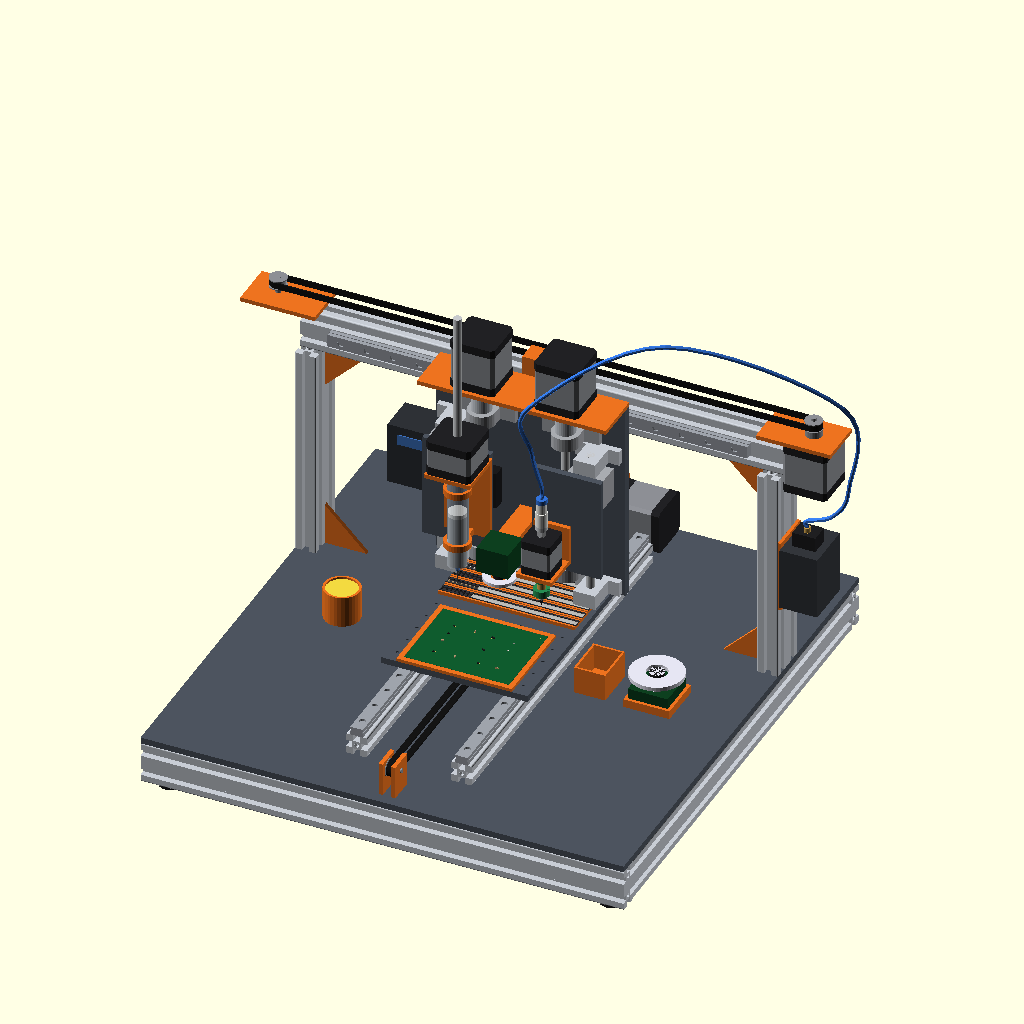
Cell 1: rendered with the file's own defaults.
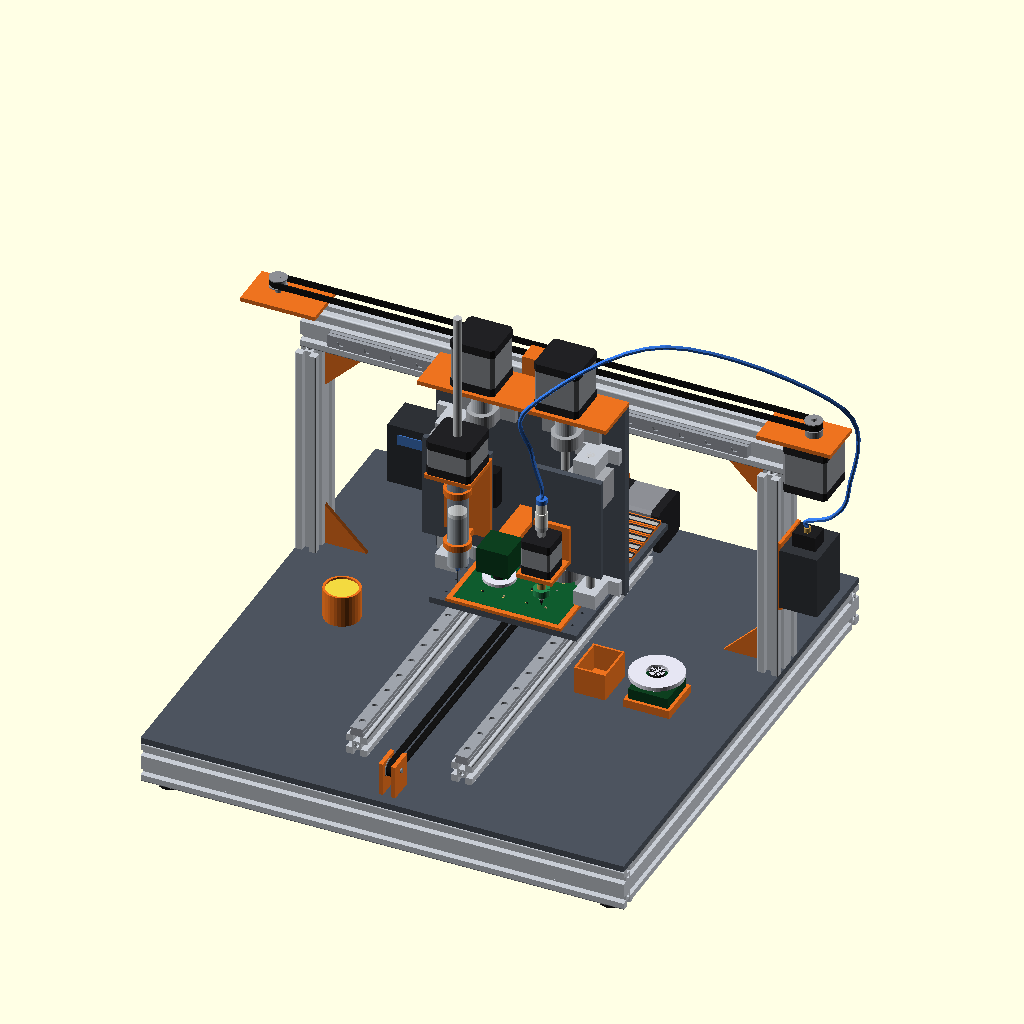
Cell 2 — pose_y set to 200, the other parameters unchanged.
All cells are drawn from the same view direction (rotation 55°, 0°, 25°, orthographic, colour scheme Cornfield), but the view is re-fitted for each cell, so position and scale can differ between cells as well as the parameter.
OpenSCAD source file hardware/pnp-200/pnp_200.scad:
// PnP-200: desktop pick-and-place machine with solder-paste dispenser
// Concept assembly, parametric.
//
// Kinematics
//   Y  bed (board plane) moves front/back, 200 mm travel
//   X  tool carriage moves left/right on a fixed gantry, 230 mm travel
//   Z1 vacuum nozzle up/down, 40 mm, plus C rotation (hollow-shaft NEMA 11)
//   Z2 paste syringe up/down, 40 mm; the plunger is pushed by a NEMA 17 linear stepper
//   Each Z: T8 lead screw in two KP08 bearings + anti-backlash nut, guided by an
//   8 mm rod in two SK8 supports with an SCS8UU bearing block
//
// Units: mm. +X right, +Y toward the back, +Z up.
// Origin: centre of the frame footprint at table level.
// The tool line (nozzle, syringe and top camera axes) is the plane Y = 0,
// so a bed-local point (u, v) is under a tool when bed_y = -v.
//
// OpenSCAD 2021.01 or newer. F5 to preview. View > Animate (FPS 10, Steps 200)
// with animate = true runs the motion loop. Pose values are in the Customizer.

/* [Pose, machine coordinates] */
// Bed position Y (0 = bed fully forward)
pose_y = 100; // [0:1:200]
// Carriage position X (0 = far left)
pose_x = 115; // [0:1:230]
// Nozzle plunge below safe height
pose_z_nozzle = 0; // [0:0.5:40]
// Syringe plunge below safe height
pose_z_paste = 0; // [0:0.5:40]
// Nozzle rotation C in degrees
pose_c = 0; // [-180:1:180]
// Drive the pose from $t (View > Animate)
animate = false;

/* [Display] */
show_envelope = false;
show_parts_on_board = true;

/* [Hidden] */
$fn = 32;
E = 0.01;

// ---------------------------------------------------------------- travel
Y_TRAVEL = 200;
X_TRAVEL = 230;
Z_TRAVEL = 40;

// ---------------------------------------------------------------- frame
FRAME_W = 460;            // X
FRAME_D = 480;            // Y
FOOT_H = 8;
BASE_H = 40;              // 2040 extrusion standing on edge
PLATE_T = 6;              // cast tooling plate
Z_BASE_TOP = FOOT_H + BASE_H;        // 48
Z_PLATE = Z_BASE_TOP + PLATE_T;      // 54, top of base plate

// ---------------------------------------------------------------- linear guides
// HIWIN MGN catalogue values: rail width WR, rail height HR,
// block width W, overall length L, steel body length L1, assembly height H, H1, rail hole pitch P.
MGN12 = [12, 8, 27, 45.4, 32.4, 13, 3, 25];
MGN9  = [ 9, 6.5, 20, 39.9, 28.9, 10, 2, 20];
function g_WR(g) = g[0];
function g_HR(g) = g[1];
function g_W(g)  = g[2];
function g_L(g)  = g[3];
function g_L1(g) = g[4];
function g_H(g)  = g[5];
function g_H1(g) = g[6];
function g_P(g)  = g[7];

// ---------------------------------------------------------------- Y axis (bed)
Y_RAIL_X = 50;            // rails at X = +/-50
Y_RAIL_LEN = 370;                     // blocks reach +/-178; ends clear the Y motor at Y = 197
RISER_H = 20;             // 2020 riser under each Y rail
Z_YRAIL = Z_PLATE + RISER_H;          // 74, rail seat
BED_W = 140;              // narrow bed: board at the front, tape strips across the back
BED_D = 186;              // bed ends reach Y = +/-193; the Y motor starts at 197
BED_T = 6;
Z_BED = Z_YRAIL + g_H(MGN12);         // 87, bed underside
Z_BED_TOP = Z_BED + BED_T;            // 93
Y_BLOCK_OFF = 55;                     // bearing blocks at bed-local Y = +/-55
Y_PULLEY_Y = 218;                     // drive pulley (back) and idler (front)
Z_YBELT = 76;                         // belt loop centre height

// ---------------------------------------------------------------- board and feeders (bed-local)
FIX_T = 3;
FIX_RIM = 5;
PCB_W = 100;
PCB_D = 80;
PCB_T = 1.6;
PCB_C = [0, -48];                     // front half of the bed
Z_PCB_TOP = Z_BED_TOP + FIX_T;        // 96
FEEDER_N = 6;                         // strips across the bed (tape runs along X)
FEEDER_Y0 = 20;                       // first strip centre, bed-local Y
FEEDER_PITCH = 13;
FEEDER_X = [-65, 65];
Z_TAPE_TOP = Z_BED_TOP + 4;           // 97
TAPE_POCKET_PITCH = 4;                // EIA-481, 8 mm tape
TAPE_PART_OFF = -1.25;                // pocket centre from strip centre (1.75 + 3.5 from the hole-side edge)

// ---------------------------------------------------------------- gantry
POST_X = FRAME_W/2 - 10;              // 220, post centre
TOOL_Y = 0;
ZC_FRONT = 24;                        // Z plate front face (tools mount here)
ZC_T = 6;                             // Z plate thickness

// Z guide and drive for each head (the photographed parts), behind the Z plate.
SCS8UU  = [34, 30, 22, 11];           // bearing block: width X, length Z, height Y, shaft height
SK8     = [42, 14, 32.8, 20, 21];     // shaft support: width X, thickness Z, height Y, shaft height, tower width
KP08    = [55, 13, 28, 15];           // pillow block: length X, width Z, height Y, centre height
NUT_BLK = [34, 36, 12];               // anti-backlash nut block (OpenBuilds type): X, Z, Y
COUPLER = [19, 25];                   // flexible coupler 5 x 8 mm: diameter, length
SCS_SPACER = 3;                       // under the SCS8UU, so the SK8 clears the Z plate
ROD_DX = 26;                          // guide rod beside the screw, on the outer side of each head
ROD_Y = ZC_FRONT + ZC_T + SCS_SPACER + SCS8UU[3];   // 44
MAIN_FRONT = ROD_Y + SK8[3];          // 64, main carriage plate front face
SCREW_Y = MAIN_FRONT - KP08[3];       // 49
NUT_SPACER = SCREW_Y - NUT_BLK[2]/2 - (ZC_FRONT + ZC_T);   // 13, under the nut block
MAIN_T = 8;
XRAIL_SEAT = MAIN_FRONT + MAIN_T + g_H(MGN12); // 85, beam front face
BEAM_Y = XRAIL_SEAT + 10;             // 95, beam centre (20 deep)
Z_BEAM = 280;                         // beam centre (40 tall)
Z_POST_TOP = Z_BEAM - 20;             // 260
TOOL_DX = 40;                         // nozzle at +40, syringe at -40
Z_TIP_SAFE = 121;                     // tool tip height at Z = 0
Z_TIP_LOW = Z_TIP_SAFE - Z_TRAVEL;    // 81
// Moving parts are placed above the tool tip; fixed parts in machine Z.
ZP_Z = [25, 125];                     // Z plate, above the tip
NUT_Z0 = 56;                          // nut block bottom, above the tip
SCS_Z0 = NUT_Z0 + NUT_BLK[1];         // 92, SCS8UU bottom, above the tip
KP08_BOT_Z = Z_TIP_LOW + NUT_Z0 - 2 - KP08[1];       // 122, just below the nut at full plunge
SK8_BOT_Z  = KP08_BOT_Z - 1 - SK8[1];                // 107
SK8_TOP_Z  = Z_TIP_SAFE + SCS_Z0 + SCS8UU[1] + 2;    // 245, just above the SCS8UU at safe height
KP08_TOP_Z = SK8_TOP_Z + SK8[1] + 1;                 // 260
COUPLER_Z  = KP08_TOP_Z + KP08[1] + 1;               // 274
MAIN_W = 180;
MAIN_Z = [SK8_BOT_Z - 2, COUPLER_Z + COUPLER[1] + 1];   // [105, 300]
SCREW_Z = [KP08_BOT_Z - 2, COUPLER_Z + COUPLER[1]/2];   // T8 screw cut to about 165 mm
ROD_Z = [SK8_BOT_Z, SK8_TOP_Z + SK8[1]];               // 8 mm rod cut to about 152 mm
// Motors (see README, "Motors and drivers")
XY_MOTOR_L = 48;                      // Lin Engineering WO-4209L-01P: NEMA 17, 0.9 deg, 1.7 A, 48 mm body (StepperOnline 17HM19-2004S equivalent)
Z_MOTOR_L = 48;                       // same motor on each Z screw (5 mm shaft into the 5 x 8 coupler)
T8_LEAD = 8;                          // Tr8x8, the usual lead for OpenBuilds-type nut blocks; confirm yours
X_PULLEY_X = 255;                     // clear of the beam end (230) by the motor half-width
Z_XBELT = 315;

// ---------------------------------------------------------------- fixed stations on the tool line
BOTTOM_CAM_X = 150;
PURGE_X = -150;
REJECT_X = 95;

// ---------------------------------------------------------------- nozzle head (C axis)
// OUKEDA OK28ZK34-084B-HM5 as photographed: 28 mm frame, 35.6 mm measured over body and
// front boss, hollow shaft, rotary push-in fitting for 4 mm tube on the rear M5 thread.
// Juki-type holder with a Juki 500-series nozzle below. Sizes other than the caliper reading
// are scaled from the photos (+/- 2 mm).
C_MOTOR_S = 28;
C_MOTOR_L = 35.6;                     // measured: body 34 + front boss 1.6
C_MOTOR_BOSS = 1.6;
NOZ_MOTOR_Z = 37;                     // bottom of the motor boss above the nozzle tip
C_REAR_STACK = 39.9;                  // sleeve, hex, bearing, rotary body, fitting, collar
NOZ_TOP = NOZ_MOTOR_Z + C_MOTOR_L + C_REAR_STACK;   // 112.5, top of the push-in fitting above the tip
PUMP_IN = [251, BEAM_Y - 5, 209];     // hose port on the valve, outside the right post

// ---------------------------------------------------------------- paste head
// AFDE 42SH3402Y-200N as photographed: NEMA 17 non-captive linear stepper (lead screw through
// the motor), 34 mm body, 200 mm screw. It pushes the syringe plunger.
PASTE_MOTOR_L = 34;
PASTE_SCREW = [8, 200];               // diameter, length
PASTE_LEVEL = 0.6;                    // share of the barrel still full (model only)

// ---------------------------------------------------------------- colours
C_ALU    = [0.78, 0.80, 0.83];
C_PLATE  = [0.30, 0.33, 0.37];
C_RAIL   = [0.62, 0.64, 0.67];
C_BLOCK  = [0.42, 0.44, 0.47];
C_CAP    = [0.12, 0.12, 0.13];
C_MOTOR  = [0.13, 0.13, 0.14];
C_LAM    = [0.55, 0.56, 0.58];
C_PRINT  = [0.93, 0.45, 0.12];
C_BELT   = [0.08, 0.08, 0.08];
C_BRASS  = [0.80, 0.63, 0.30];
C_PCB    = [0.06, 0.36, 0.18];
C_PAD    = [0.86, 0.72, 0.36];
C_BARREL = [0.88, 0.92, 0.96, 0.45];
C_PASTE  = [0.55, 0.57, 0.58];
C_RUBBER = [0.10, 0.10, 0.10];
C_HOSE   = [0.20, 0.45, 0.85];
C_WHITE  = [0.94, 0.94, 0.92];
C_STEEL  = [0.78, 0.79, 0.80];
C_POM    = [0.10, 0.10, 0.11];
C_ZINC   = [0.66, 0.67, 0.69];
C_JUKI   = [0.15, 0.55, 0.32];

// ---------------------------------------------------------------- pose
function pose() = animate ? [
    lookup($t, [[0, 115], [0.45, 115], [0.55, 20], [0.72, 215], [0.85, 115], [1, 115]]),
    lookup($t, [[0, 100], [0.15, 10], [0.35, 190], [0.45, 100], [1, 100]]),
    lookup($t, [[0, 0], [0.86, 0], [0.89, 25], [0.92, 0], [1, 0]]),
    lookup($t, [[0, 0], [0.93, 0], [0.96, 25], [0.99, 0], [1, 0]]),
    lookup($t, [[0, 0], [0.86, 0], [1, 360]])
  ] : [pose_x, pose_y, pose_z_nozzle, pose_z_paste, pose_c];

assert(BED_D <= Y_TRAVEL, "bed deeper than Y travel: tools cannot reach its full depth");
assert(BED_D/2 + Y_TRAVEL/2 < Y_PULLEY_Y - 21.15, "bed hits the Y motor at the end of travel");
assert(MAIN_W/2 + X_TRAVEL/2 < POST_X - 10, "carriage hits the posts at end of X travel");
assert(Z_TIP_SAFE - Z_TRAVEL < Z_PCB_TOP, "Z travel does not reach the board");
assert(MAIN_FRONT - SK8[2] > ZC_FRONT + ZC_T, "SK8 support reaches into the Z plate");
assert(SCREW_Y - KP08[2] + KP08[3] > ZC_FRONT + ZC_T, "KP08 reaches into the Z plate");
assert(MAIN_Z[0] > Z_TAPE_TOP + 5, "carriage plate too close to the bed");

// =================================================================== helpers
module box(p0, p1) translate(p0) cube([p1[0]-p0[0], p1[1]-p0[1], p1[2]-p0[2]]);

// 20-series slot profile, a x b (multiples of 20), centred
module ext_profile(a, b) {
  difference() {
    offset(r=1.5) offset(delta=-1.5) square([a, b], center=true);
    for (i=[0:a/20-1], s=[-1,1]) translate([-a/2+10+20*i, s*(b/2-3)]) square([6.2, 6.01], center=true);
    for (j=[0:b/20-1], s=[-1,1]) translate([s*(a/2-3), -b/2+10+20*j]) square([6.01, 6.2], center=true);
    for (i=[0:a/20-1], j=[0:b/20-1]) translate([-a/2+10+20*i, -b/2+10+20*j]) circle(d=4.2, $fn=12);
  }
}
module ext_x(len, wy, hz) color(C_ALU) rotate([0,90,0]) linear_extrude(len, center=true) ext_profile(hz, wy);
module ext_y(len, wx, hz) color(C_ALU) rotate([-90,0,0]) linear_extrude(len, center=true) ext_profile(wx, hz);
module ext_z(len, wx, dy) color(C_ALU) linear_extrude(len) ext_profile(wx, dy);

// Linear guide rail along local X, seat at z = 0
module mgn_rail(g, len) {
  WR = g_WR(g); HR = g_HR(g); P = g_P(g);
  color(C_RAIL) difference() {
    translate([-len/2, -WR/2, 0]) cube([len, WR, HR]);
    for (s=[-1,1]) translate([-len/2-1, s*WR/2 - 0.6, HR*0.45]) cube([len+2, 1.2, HR*0.3]);
    for (x=[-len/2+P/2:P:len/2-P/4]) translate([x, 0, HR-2]) cylinder(d=WR*0.5, h=3, $fn=12);
  }
}
// Block on the rail, same local frame as mgn_rail
module mgn_block(g) {
  WR = g_WR(g); HR = g_HR(g); W = g_W(g); L = g_L(g); L1 = g_L1(g); H = g_H(g); H1 = g_H1(g);
  difference() {
    union() {
      color(C_BLOCK) translate([-L1/2, -W/2, H1]) cube([L1, W, H-H1]);
      color(C_CAP) for (s=[-1,1]) translate([s>0 ? L1/2 : -L/2, -W/2+0.6, H1+0.4]) cube([(L-L1)/2, W-1.2, H-H1-1.2]);
    }
    translate([-L, -WR/2-0.2, -1]) cube([2*L, WR+0.4, HR+1+0.2]);
    for (x=[-1,1]*L1*0.3, y=[-1,1]*W*0.37) translate([x, y, H-2]) cylinder(d=2.6, h=3, $fn=10);
  }
}

// NEMA stepper: mounting face at z = 0, body toward -z, shaft toward +z
module stepper(S, len, pilot_d, shaft_d, shaft_l, hollow=0) {
  c = S*0.12;
  module sq() offset(delta=c, chamfer=true) square(S-2*c, center=true);
  cap = min(8, len*0.25);
  color(C_MOTOR) {
    translate([0,0,-cap]) linear_extrude(cap) sq();
    translate([0,0,-len]) linear_extrude(cap) sq();
  }
  color(C_LAM) translate([0,0,-len+cap]) linear_extrude(len-2*cap) offset(delta=-0.3) sq();
  color(C_LAM) difference() {
    union() {
      cylinder(d=pilot_d, h=1.5);
      cylinder(d=shaft_d, h=shaft_l);
    }
    if (hollow > 0) translate([0,0,-1]) cylinder(d=hollow, h=shaft_l+2, $fn=12);
  }
}
module nema17(len=XY_MOTOR_L) stepper(42.3, len, 22, 5, 22);
// NEMA 11 external linear actuator: the ball screw is the motor shaft
module nema11_hollow() stepper(C_MOTOR_S, C_MOTOR_L - C_MOTOR_BOSS, 22, 5, 0.1, hollow=3);
module nema17_linear() stepper(42.3, PASTE_MOTOR_L, 22, PASTE_SCREW[0], 0.1);

// Z drive parts, in the carriage frame: front face of the carriage plate at y = MAIN_FRONT
module kp08(z) color(C_ZINC) translate([0, 0, z]) {
  box([-KP08[0]/2, MAIN_FRONT-5, 0], [KP08[0]/2, MAIN_FRONT, KP08[1]]);
  box([-13, SCREW_Y, 0], [13, MAIN_FRONT, KP08[1]]);
  translate([0, SCREW_Y, 0]) cylinder(d=2*(KP08[2]-KP08[3]), h=KP08[1]);
}
module sk8(z) color(C_ALU) translate([0, 0, z]) {
  box([-SK8[0]/2, MAIN_FRONT-6, 0], [SK8[0]/2, MAIN_FRONT, SK8[1]]);
  box([-SK8[4]/2, MAIN_FRONT-SK8[2], 0], [SK8[4]/2, MAIN_FRONT, SK8[1]]);
}

// GT2 pulley, 20 teeth: pitch diameter 20*2/pi = 12.73 mm, 40 mm per revolution
GT2_PD = 20*2/PI;
module gt2_pulley(w=7, hub=true) {
  color(C_LAM) {
    cylinder(d=GT2_PD, h=w, center=true);
    for (s=[-1,1]) translate([0,0,s*(w/2+0.5)]) cylinder(d=GT2_PD+4, h=1, center=true);
    if (hub) translate([0,0,-w/2-1-6]) cylinder(d=GT2_PD+3, h=6);
  }
}
// Closed belt around two equal pulleys D apart along local X, width along local Z
module belt_loop(D, w=6, t=1.4) {
  r = GT2_PD/2;
  color(C_BELT) linear_extrude(w, center=true) difference() {
    hull() for (x=[-D/2, D/2]) translate([x,0]) circle(r=r+t, $fn=40);
    hull() for (x=[-D/2, D/2]) translate([x,0]) circle(r=r, $fn=40);
  }
}

// =================================================================== frame
module frame() {
  // feet
  color(C_RUBBER) for (sx=[-1,1], sy=[-1,1]) translate([sx*(FRAME_W/2-20), sy*(FRAME_D/2-20), 0]) cylinder(d=24, h=FOOT_H);
  // base rectangle: 2040 on edge
  zc = FOOT_H + BASE_H/2;
  for (s=[-1,1]) translate([0, s*(FRAME_D/2-10), zc]) ext_x(FRAME_W, 20, 40);
  for (s=[-1,1]) translate([s*(FRAME_W/2-10), 0, zc]) ext_y(FRAME_D-40, 20, 40);
  // centre cross member under the gantry
  translate([0, BEAM_Y, zc]) ext_x(FRAME_W-40, 20, 40);
  // base plate
  color(C_PLATE) box([-FRAME_W/2, -FRAME_D/2, Z_BASE_TOP], [FRAME_W/2, FRAME_D/2, Z_PLATE]);
}

// =================================================================== Y axis, fixed part
module y_axis_fixed() {
  for (s=[-1,1]) {
    translate([s*Y_RAIL_X, 0, Z_PLATE + RISER_H/2]) ext_y(Y_RAIL_LEN, 20, 20);
    translate([s*Y_RAIL_X, 0, Z_YRAIL]) rotate([0,0,90]) mgn_rail(MGN12, Y_RAIL_LEN);
  }
  // drive: NEMA 17 at the back, shaft along -X, pulley in the belt plane X = 0
  translate([12, Y_PULLEY_Y, Z_YBELT]) rotate([0,-90,0]) nema17();
  color(C_PRINT) difference() {
    box([8, Y_PULLEY_Y-24, Z_PLATE], [12, Y_PULLEY_Y+22, Z_YBELT+24]);
    translate([7, Y_PULLEY_Y, Z_YBELT]) rotate([0,90,0]) cylinder(d=23, h=6);
  }
  color(C_PRINT) box([-30, Y_PULLEY_Y-24, Z_PLATE], [12, Y_PULLEY_Y+22, Z_PLATE+4]);
  translate([0, Y_PULLEY_Y, Z_YBELT]) rotate([0,-90,0]) gt2_pulley();
  // idler at the front
  translate([0, -Y_PULLEY_Y, Z_YBELT]) rotate([0,90,0]) gt2_pulley(hub=false);
  color(C_PRINT) for (s=[-1,1]) box([s*6-2, -Y_PULLEY_Y-12, Z_PLATE], [s*6+2, -Y_PULLEY_Y+12, Z_YBELT+10]);
  color(C_LAM) translate([-9, -Y_PULLEY_Y, Z_YBELT]) rotate([0,90,0]) cylinder(d=5, h=18);
  // belt loop in the YZ plane
  translate([0, 0, Z_YBELT]) rotate([90,0,90]) belt_loop(2*Y_PULLEY_Y);
}

// =================================================================== bed (moves in Y)
module bed(show_parts=true) {
  // bearing blocks
  for (sx=[-1,1], sy=[-1,1]) translate([sx*Y_RAIL_X, sy*Y_BLOCK_OFF, Z_YRAIL]) rotate([0,0,90]) mgn_block(MGN12);
  // belt clamp
  color(C_PRINT) difference() {
    box([-8, -12, Z_YBELT-1], [8, 12, Z_BED]);
    box([-4, -13, Z_YBELT + GT2_PD/2 - 1], [4, 13, Z_YBELT + GT2_PD/2 + 2.4]);
  }
  // tooling plate
  color(C_PLATE) difference() {
    box([-BED_W/2, -BED_D/2, Z_BED], [BED_W/2, BED_D/2, Z_BED_TOP]);
    for (x=[-60:20:60], y=[-80:20:80]) translate([x, y, Z_BED_TOP-1.5]) cylinder(d=3, h=2, $fn=8);
  }
  // PCB fixture: 1.4 mm floor + 1.6 mm frame, board sits flush at Z_PCB_TOP
  translate([PCB_C[0], PCB_C[1], 0]) {
    color(C_PRINT) difference() {
      box([-PCB_W/2-FIX_RIM, -PCB_D/2-FIX_RIM, Z_BED_TOP], [PCB_W/2+FIX_RIM, PCB_D/2+FIX_RIM, Z_PCB_TOP]);
      box([-PCB_W/2-0.2, -PCB_D/2-0.2, Z_PCB_TOP-PCB_T], [PCB_W/2+0.2, PCB_D/2+0.2, Z_PCB_TOP+1]);
    }
    pcb(show_parts);
  }
  // strip feeders for 8 mm tape, across the back half of the bed
  for (i=[0:FEEDER_N-1]) translate([0, FEEDER_Y0 + i*FEEDER_PITCH, 0]) strip_feeder(i);
}

// Footprints on the demo board (board-local X, Y, rotation, type)
// Types: 0 = 0805 R, 1 = 0805 C, 2 = SOT-23, 3 = 0603 LED
BOARD_PARTS = [
  [-30, 20, 0, 0], [-30, 8, 0, 0], [-30, -4, 0, 1], [-10, 20, 90, 1],
  [8, 18, 0, 2], [8, -2, 180, 2], [28, 18, 0, 3], [28, 6, 0, 3],
  [-30, -22, 0, 0], [-10, -22, 90, 1], [12, -22, 0, 0], [30, -22, 0, 1]
];
PART_DIMS = [[2.0, 1.25, 0.5], [2.0, 1.25, 1.25], [2.9, 1.3, 1.0], [1.6, 0.8, 0.6]];
PART_COL  = [[0.10, 0.10, 0.10], [0.70, 0.60, 0.45], [0.12, 0.12, 0.12], [0.92, 0.92, 0.88]];

module pads(type) {
  if (type == 2) { // SOT-23
    for (p=[[-0.95, -1.1], [0.95, -1.1], [0, 1.1]]) translate([p[0], p[1], 0]) square([0.9, 0.8], center=true);
  } else {
    d = PART_DIMS[type][0];
    for (s=[-1,1]) translate([s*d*0.5, 0]) square([d*0.45, PART_DIMS[type][1]*1.1], center=true);
  }
}
module pcb(show_parts=true) {
  color(C_PCB) box([-PCB_W/2, -PCB_D/2, Z_PCB_TOP-PCB_T], [PCB_W/2, PCB_D/2, Z_PCB_TOP-0.02]);
  // fiducials and pads
  color(C_PAD) translate([0, 0, Z_PCB_TOP-0.03]) linear_extrude(0.05) {
    for (p=[[-45, -35], [45, 35], [-45, 35]]) translate(p) circle(d=1.0, $fn=16);
    for (p=BOARD_PARTS) translate([p[0], p[1]]) rotate(p[2]) pads(p[3]);
  }
  if (show_parts) for (p=BOARD_PARTS) translate([p[0], p[1], Z_PCB_TOP]) rotate(p[2]) {
    color(PART_COL[p[3]]) translate([0, 0, 0.05 + PART_DIMS[p[3]][2]/2]) cube(PART_DIMS[p[3]], center=true);
  }
}

// One strip along X. Built with the tape along local Y, then turned so local Y = world X,
// local X = world -Y (sprocket holes toward the back, pockets toward the front).
module strip_feeder(i) {
  type = i % 4;
  len = FEEDER_X[1] - FEEDER_X[0];
  xc = (FEEDER_X[0] + FEEDER_X[1]) / 2;
  translate([xc, 0, 0]) rotate([0, 0, -90]) {
    color(C_PRINT) difference() {
      box([-6, -len/2, Z_BED_TOP], [6, len/2, Z_TAPE_TOP-0.6]);
      box([-4.2, -len/2-1, Z_TAPE_TOP-1.6], [4.2, len/2+1, Z_TAPE_TOP]);
    }
    // carrier tape: pocket floor plus the sprocket-side and far-side rims
    color([0.20, 0.20, 0.22]) {
      box([-4, -len/2, Z_TAPE_TOP-1.6], [4, len/2, Z_TAPE_TOP-1.3]);
      box([-4, -len/2, Z_TAPE_TOP-1.6], [-1.2, len/2, Z_TAPE_TOP-0.1]);
      box([3.4, -len/2, Z_TAPE_TOP-1.6], [4, len/2, Z_TAPE_TOP-0.1]);
    }
    // cover tape, peeled back from the pick end (left)
    color([0.92, 0.92, 0.90, 0.5]) box([-1.2, -len/2 + 30, Z_TAPE_TOP-0.1], [3.4, len/2, Z_TAPE_TOP]);
    // sprocket holes (1.5 mm on 4 mm pitch) and parts in the pockets
    for (k=[0:floor(len/TAPE_POCKET_PITCH)-1]) {
      y = -len/2 + 2 + k*TAPE_POCKET_PITCH;
      color([0.05,0.05,0.05]) translate([-2.25, y, Z_TAPE_TOP-0.12]) cylinder(d=1.5, h=0.1, $fn=10);
      // long axis across the tape
      color(PART_COL[type]) translate([-TAPE_PART_OFF, y, Z_TAPE_TOP-0.05-PART_DIMS[type][2]/2])
        cube([PART_DIMS[type][0], PART_DIMS[type][1], PART_DIMS[type][2]], center=true);
    }
  }
}

// =================================================================== gantry, fixed part
module gantry_fixed() {
  // posts: 2040 standing on the base plate, 40 deep in Y
  for (s=[-1,1]) translate([s*POST_X, BEAM_Y, Z_PLATE]) ext_z(Z_POST_TOP - Z_PLATE, 20, 40);
  // beam: 2040, 40 tall
  translate([0, BEAM_Y, Z_BEAM]) ext_x(FRAME_W, 20, 40);
  // printed gussets on the inner face of each post, at the plate and under the beam
  color(C_PRINT) for (s=[-1,1]) {
    xi = s*(POST_X-10);
    translate([0, BEAM_Y, 0]) rotate([90,0,0]) linear_extrude(4, center=true) {
      polygon([[xi, Z_PLATE], [xi, Z_PLATE+40], [xi - s*40, Z_PLATE]]);
      polygon([[xi, Z_POST_TOP], [xi, Z_POST_TOP-40], [xi - s*40, Z_POST_TOP]]);
    }
  }
  // X rail on the beam front face
  translate([0, XRAIL_SEAT, Z_BEAM]) rotate([90,0,0]) mgn_rail(MGN12, 400);
  // X drive: NEMA 17 hanging below a bracket at the right end, idler at the left end
  for (s=[-1,1]) color(C_PRINT) box([s>0 ? POST_X-10 : -X_PULLEY_X-26, BEAM_Y-22, Z_BEAM+20], [s>0 ? X_PULLEY_X+26 : -POST_X+10, BEAM_Y+22, Z_BEAM+24]);
  translate([X_PULLEY_X, BEAM_Y, Z_BEAM+20]) rotate([0,0,0]) nema17();
  translate([X_PULLEY_X, BEAM_Y, Z_XBELT]) gt2_pulley();
  translate([-X_PULLEY_X, BEAM_Y, Z_XBELT]) gt2_pulley(hub=false);
  color(C_LAM) translate([-X_PULLEY_X, BEAM_Y, Z_BEAM+24]) cylinder(d=5, h=Z_XBELT-Z_BEAM-24+5);
  translate([0, BEAM_Y, Z_XBELT]) belt_loop(2*X_PULLEY_X);
}

// =================================================================== fixed stations
module stations() {
  // up-looking camera for part alignment
  translate([BOTTOM_CAM_X, TOOL_Y, 0]) {
    color(C_PRINT) box([-22, -22, Z_PLATE], [22, 22, Z_PLATE+8]);
    color([0.05, 0.25, 0.12]) box([-19, -19, Z_PLATE+8], [19, 19, Z_PLATE+18]);
    color(C_CAP) translate([0,0,Z_PLATE+18]) cylinder(d=14, h=12);
    color([0.9, 0.9, 0.95]) translate([0,0,Z_PLATE+26]) difference() {
      cylinder(d=50, h=4, $fn=48);
      translate([0,0,-1]) cylinder(d=20, h=6);
    }
  }
  // syringe purge / wipe cup
  translate([PURGE_X, TOOL_Y, Z_PLATE]) {
    color(C_PRINT) difference() { cylinder(d=34, h=30); translate([0,0,3]) cylinder(d=30, h=30); }
    color([0.95, 0.85, 0.25]) translate([0,0,22]) cylinder(d=30, h=6);
  }
  // reject bin for parts that fail the bottom-camera check
  translate([REJECT_X, TOOL_Y, Z_PLATE]) color(C_PRINT) difference() {
    box([-15, -20, 0], [15, 20, 26]);
    box([-13, -18, 2], [13, 18, 27]);
  }
  // controller behind the bed travel
  color([0.18, 0.19, 0.21]) box([-200, 200, Z_PLATE], [-60, 236, Z_PLATE+60]);
  color([0.25, 0.45, 0.75]) box([-190, 199, Z_PLATE+42], [-150, 200, Z_PLATE+52]);
  // vacuum pump and solenoid valve on the outside of the right post
  color(C_PRINT) box([POST_X+10, BEAM_Y-20, 125], [POST_X+13, BEAM_Y+20, 195]);
  color([0.20, 0.21, 0.23]) box([POST_X+13, BEAM_Y-23, 130], [POST_X+49, BEAM_Y+23, 190]);
  color(C_CAP) box([PUMP_IN[0]-11, PUMP_IN[1]-7, 190], [PUMP_IN[0]+11, PUMP_IN[1]+11, 204]);
  color(C_BRASS) translate([PUMP_IN[0], PUMP_IN[1], 204]) cylinder(d=6, h=PUMP_IN[2]-204);
}

// =================================================================== X carriage (moves in X)
module x_carriage(z1, z2, c) {
  // X bearing block on the beam rail
  translate([0, XRAIL_SEAT, Z_BEAM]) rotate([90,0,0]) mgn_block(MGN12);
  // main plate
  color(C_PLATE) box([-MAIN_W/2, MAIN_FRONT, MAIN_Z[0]], [MAIN_W/2, MAIN_FRONT+MAIN_T, MAIN_Z[1]]);
  // belt clamp reaching back over the beam to the front run of the X belt
  color(C_PRINT) box([-12, MAIN_FRONT+MAIN_T, MAIN_Z[1]+2], [12, BEAM_Y - GT2_PD/2 + 3, Z_XBELT+7]);
  // motor shelf
  color(C_PRINT) box([-MAIN_W/2, ZC_FRONT, MAIN_Z[1]], [MAIN_W/2, MAIN_FRONT+MAIN_T, MAIN_Z[1]+4]);
  // Z drive and guide for each head; s = +1 nozzle (right), -1 syringe (left), rods on the outer sides
  for (s=[-1,1]) translate([s*TOOL_DX, 0, 0]) {
    kp08(KP08_BOT_Z);
    kp08(KP08_TOP_Z);
    color(C_STEEL) translate([0, SCREW_Y, SCREW_Z[0]]) cylinder(d=8, h=SCREW_Z[1]-SCREW_Z[0]);
    color(C_ALU) translate([0, SCREW_Y, COUPLER_Z]) cylinder(d=COUPLER[0], h=COUPLER[1]);
    translate([0, SCREW_Y, MAIN_Z[1]+4]) rotate([180,0,0]) nema17(Z_MOTOR_L);
    translate([s*ROD_DX, 0, 0]) {
      sk8(SK8_BOT_Z);
      sk8(SK8_TOP_Z);
      color(C_STEEL) translate([0, ROD_Y, ROD_Z[0]]) cylinder(d=8, h=ROD_Z[1]-ROD_Z[0]);
    }
  }
  // top (down-looking) camera between the tools
  color(C_PRINT) box([-10, 15, 160], [10, MAIN_FRONT, 172]);
  color([0.05, 0.25, 0.12]) box([-15, -15, 150], [15, 15, 175]);
  color(C_CAP) translate([0, 0, 140]) cylinder(d=12, h=10);
  color([0.9, 0.9, 0.95]) translate([0, 0, 138]) difference() { cylinder(d=30, h=3); translate([0,0,-1]) cylinder(d=16, h=5); }
  // tools
  translate([TOOL_DX, TOOL_Y, Z_TIP_SAFE - z1]) { z_stage(1); nozzle_head(c); }
  translate([-TOOL_DX, TOOL_Y, Z_TIP_SAFE - z2]) { z_stage(-1); syringe(); }
}

// Z plate for one tool, local origin at the tool tip; s = side of the guide rod
module z_stage(s) {
  zb = ZC_FRONT + ZC_T;               // back face of the Z plate
  xr = s*ROD_DX;
  color(C_PLATE) box([s>0 ? -20 : -ROD_DX-19, ZC_FRONT, ZP_Z[0]], [s>0 ? ROD_DX+19 : 20, zb, ZP_Z[1]]);
  // anti-backlash nut block on two spacers
  color(C_ALU) for (x=[-10, 10]) translate([x, zb, NUT_Z0 + NUT_BLK[1]/2]) rotate([-90,0,0]) cylinder(d=8, h=NUT_SPACER);
  color(C_POM) difference() {
    box([-NUT_BLK[0]/2, SCREW_Y - NUT_BLK[2]/2, NUT_Z0], [NUT_BLK[0]/2, SCREW_Y + NUT_BLK[2]/2, NUT_Z0 + NUT_BLK[1]]);
    box([-NUT_BLK[0]/2 - 1, SCREW_Y - NUT_BLK[2]/2 - 1, NUT_Z0 + 8], [NUT_BLK[0]/2 - 8, SCREW_Y + NUT_BLK[2]/2 + 1, NUT_Z0 + 10]);
    translate([0, SCREW_Y, NUT_Z0 - 1]) cylinder(d=8, h=NUT_BLK[1] + 2);
  }
  // SCS8UU on a spacer, riding on the guide rod
  color(C_ALU) box([xr - SCS8UU[0]/2, zb, SCS_Z0], [xr + SCS8UU[0]/2, zb + SCS_SPACER, SCS_Z0 + SCS8UU[1]]);
  color(C_ZINC) difference() {
    box([xr - SCS8UU[0]/2, zb + SCS_SPACER, SCS_Z0], [xr + SCS8UU[0]/2, zb + SCS_SPACER + SCS8UU[2], SCS_Z0 + SCS8UU[1]]);
    translate([xr, ROD_Y, SCS_Z0 - 1]) cylinder(d=8.2, h=SCS8UU[1] + 2);
  }
}

// Vacuum nozzle head: NEMA 11 hollow-shaft motor turns the nozzle (C axis).
// Vacuum enters through the rotary push-in fitting on top and runs down the hollow shaft.
module nozzle_head(c) {
  z0 = NOZ_MOTOR_Z + C_MOTOR_BOSS;    // motor mounting face
  zt = NOZ_MOTOR_Z + C_MOTOR_L;       // motor rear face
  color(C_PRINT) difference() {
    union() {
      box([-17, -16, z0-4], [17, ZC_FRONT, z0]);
      box([-17, ZC_FRONT-4, z0-4], [17, ZC_FRONT, zt]);
    }
    translate([0,0,z0-5]) cylinder(d=23, h=6);
  }
  translate([0, 0, z0]) rotate([180,0,0]) nema11_hollow();
  // rear stack, scaled from the photo against the 35.6 mm caliper reading
  color(C_STEEL) {
    translate([0,0,zt]) cylinder(d=6, h=2);
    translate([0,0,zt+2]) cylinder(d=8/cos(30), h=5.7, $fn=6);
    translate([0,0,zt+7.7]) cylinder(d=11, h=4);
  }
  color(C_WHITE) {
    translate([0,0,zt+11.7]) cylinder(d=11, h=13.8);
    translate([0,0,zt+25.5]) cylinder(d=9.8, h=9.8);
  }
  color(C_HOSE) translate([0,0,zt+35.3]) cylinder(d=10.3, h=C_REAR_STACK-35.3);
  // rotating part: Juki-type holder and Juki 500-series nozzle
  rotate([0,0,c]) {
    color(C_BRASS) translate([0,0,27.5]) cylinder(d=9, h=NOZ_MOTOR_Z-27.5);
    color(C_JUKI) translate([0,0,25.5]) cylinder(d=12, h=2);
    color(C_BRASS) translate([0,0,18.5]) cylinder(d=8, h=7);
    color(C_JUKI) difference() { translate([0,0,12]) cylinder(d=15, h=6.5); translate([5.5,-1,17.5]) cube([3,2,2]); }
    color(C_STEEL) translate([0,0,6.5]) cylinder(d=4.5, h=5.5);
    color(C_CAP) cylinder(d1=0.7, d2=3.5, h=6.5, $fn=16);
  }
}

// Paste head: 10 cc barrel and luer needle. The plunger is pushed by the NEMA 17 non-captive
// linear stepper standing on a bracket above the barrel; its screw passes through the motor.
module syringe() {
  piston = 21 + 85*PASTE_LEVEL;
  color(C_LAM) cylinder(d=0.8, h=13, $fn=10);
  color([0.20, 0.45, 0.85]) translate([0,0,13]) cylinder(d1=3, d2=6, h=7);
  color(C_PASTE) translate([0,0,21]) cylinder(d=17, h=piston-21);
  color(C_WHITE) translate([0,0,piston]) cylinder(d=17, h=4);
  color(C_BARREL) difference() { translate([0,0,20]) cylinder(d=19, h=90, $fn=40); translate([0,0,21]) cylinder(d=17.2, h=90, $fn=40); }
  color(C_BARREL) translate([-15, -10, 110]) cube([30, 20, 2]);
  // pusher disc and the motor's lead screw
  color(C_STEEL) {
    translate([0,0,piston+4]) cylinder(d=12, h=3);
    translate([0,0,piston+7]) cylinder(d=PASTE_SCREW[0], h=PASTE_SCREW[1]);
  }
  // bracket: back plate on the Z plate, shelf under the motor
  color(C_PRINT) difference() {
    union() {
      box([-22, ZC_FRONT-4, 40], [22, ZC_FRONT, 122]);
      box([-22, -22, 118], [22, ZC_FRONT, 122]);
    }
    translate([0,0,117]) cylinder(d=23, h=6);
  }
  translate([0, 0, 122]) rotate([180,0,0]) nema17_linear();
  // barrel clamps
  color(C_PRINT) for (z=[40, 95]) {
    translate([0,0,z]) difference() { cylinder(d=25, h=6); translate([0,0,-1]) cylinder(d=19.2, h=8); }
    box([-6, 9, z], [6, ZC_FRONT-4, z+6]);
  }
}

// =================================================================== vacuum hose
// Catmull-Rom curve through the control points, drawn as hulled spheres.
function cr(p0, p1, p2, p3, t) =
  0.5 * (2*p1 + (p2 - p0)*t + (2*p0 - 5*p1 + 4*p2 - p3)*t*t + (3*p1 - p0 - 3*p2 + p3)*t*t*t);
function cr_path(P, n=8) = let(m = len(P), Q = concat([P[0]], P, [P[m-1]]))
  concat([for (i=[0:m-2], k=[0:n-1]) cr(Q[i], Q[i+1], Q[i+2], Q[i+3], k/n)], [P[m-1]]);
// From the fitting on top of the nozzle, forward and up past the Z motors, over the
// gantry, down the outside of the right post to the valve on the pump.
function hose_points(xn, ztop) = [
  [xn, 0, ztop], [xn, 0, ztop + 12], [xn, -20, ztop + 60], [xn, -24, 345],
  [xn + (292 - xn)*0.45, 10, 420], [292, BEAM_Y - 20, 355], [292, BEAM_Y - 8, 262],
  [276, PUMP_IN[1] - 1, 228], PUMP_IN + [0, 0, 6], PUMP_IN
];
module hose(P, d=4) {
  S = cr_path(P);
  color(C_HOSE) for (i=[0:len(S)-2]) hull() { translate(S[i]) sphere(d=d, $fn=8); translate(S[i+1]) sphere(d=d, $fn=8); }
}

// =================================================================== assembly
module envelope() {
  // area the tool line sweeps over the bed; drawn in bed-local coordinates at the board height
  color([0.2, 0.5, 1.0, 0.18]) box([-BED_W/2, -Y_TRAVEL/2, Z_PCB_TOP], [BED_W/2, Y_TRAVEL/2, Z_PCB_TOP + 25]);
}

module pnp_200(p) {
  xc = p[0] - X_TRAVEL/2;
  yb = p[1] - Y_TRAVEL/2;
  frame();
  y_axis_fixed();
  gantry_fixed();
  stations();
  translate([0, yb, 0]) bed(show_parts_on_board);
  translate([xc, 0, 0]) x_carriage(p[2], p[3], p[4]);
  hose(hose_points(xc + TOOL_DX, Z_TIP_SAFE - p[2] + NOZ_TOP));
  if (show_envelope) envelope();
}

P = pose();
echo(str("PnP-200 pose X=", P[0], " Y=", P[1], " Z1=", P[2], " Z2=", P[3], " C=", P[4]));
echo(str("Frame ", FRAME_W, " x ", FRAME_D, " mm (", 2*(X_PULLEY_X+26), " mm wide over the X drive, ", POST_X+49, " mm to the pump side), top of Z motors at ", MAIN_Z[1]+4+Z_MOTOR_L, " mm"));
echo(str("Z stack: KP08 at ", KP08_BOT_Z, " and ", KP08_TOP_Z, ", SK8 at ", SK8_BOT_Z, " and ", SK8_TOP_Z, ", T8 screw ", SCREW_Z[1]-SCREW_Z[0], " mm, rod ", ROD_Z[1]-ROD_Z[0], " mm, nut spacer ", NUT_SPACER, " mm"));
echo(str("Bed ", BED_W, " x ", BED_D, " mm, board fixture ", PCB_W, " x ", PCB_D, " mm"));
echo(str("X/Y: 0.9 deg motor, GT2 20T = ", 20*2, " mm/rev: ", 20*2/400, " mm per full step, ", 400*16/(20*2), " microsteps/mm at 1/16"));
echo(str("Z: 0.9 deg motor, Tr8 lead ", T8_LEAD, " mm: ", T8_LEAD/400, " mm per full step, ", 400*16/T8_LEAD, " microsteps/mm at 1/16"));
pnp_200(P);
Customizer parameters (derived from the source; name, type, default, range or options):
pose_y: number, default 100, range 0 to 200, step 1
pose_x: number, default 115, range 0 to 230, step 1
pose_z_nozzle: number, default 0, range 0 to 40, step 0.5
pose_z_paste: number, default 0, range 0 to 40, step 0.5
pose_c: number, default 0, range -180 to 180, step 1
animate: bool, default false
show_envelope: bool, default false
show_parts_on_board: bool, default true
